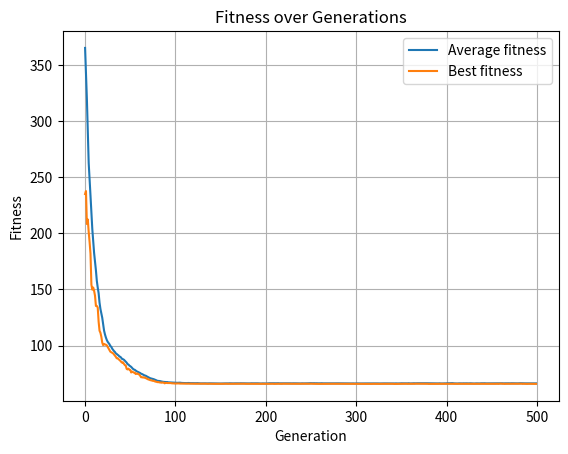

Recreate this plot in Python.
import random
import copy
import matplotlib.pyplot as plt # type: ignore -- matplotlib is installed and works, but mypy doesn't know that

import math

offspring = []

N = 20
P = 50
MUTRATE = 1 / N
GENERATIONS = 500

MIN = -5.12
MAX = 5.12
MUTSTEP = 0.05

def maxGenes(x):
    N = len(x)
    return 10 * N + math.fsum(
        gene**2 - 10 * math.cos(2 * math.pi * gene)
        for gene in x
    )

class individual:
    def __init__(self):
        self.gene = [0] * N
        self.fitness = 0

population = []

for x in range(0, P):
    tempgene = []
    for y in range(0, N):
        tempgene.append(random.uniform(MIN, MAX))

    newind = individual()
    newind.gene = tempgene.copy()
    population.append(newind)

def test_function(ind):
    return maxGenes(ind.gene)


# Store fitness results for the graph
average_fitness = []
best_fitness = []

for generation in range(GENERATIONS):
    offspring = []

    for ind in population:
        ind.fitness = test_function(ind)

    average_fitness.append(
        sum(ind.fitness for ind in population) / P
    )
    best_fitness.append(
        min(ind.fitness for ind in population)
    )

    # Selection
    for i in range(0, P):
        parent1 = random.randint(0, P-1)
        off1 = copy.deepcopy(population[parent1])
        parent2 = random.randint(0, P-1)
        off2 = copy.deepcopy(population[parent2])

        if off1.fitness < off2.fitness:
            offspring.append(off1)
        else:
            offspring.append(off2)

    # Crossover
    toff1 = individual()
    toff2 = individual()
    temp = individual()

    for i in range(0, P, 2):
        toff1 = copy.deepcopy(offspring[i])
        toff2 = copy.deepcopy(offspring[i+1])
        temp = copy.deepcopy(offspring[i])

        crosspoint = random.randint(1, N)

        for j in range(crosspoint, N):
            toff1.gene[j] = toff2.gene[j]
            toff2.gene[j] = temp.gene[j]

        offspring[i] = copy.deepcopy(toff1)
        offspring[i+1] = copy.deepcopy(toff2)

    # Mutation
    for i in range( 0, P ):
        newind = individual();
        newind.gene = []

        for j in range( 0, N ):
            gene = offspring[i].gene[j]
            mutprob = random.random()

            if mutprob < MUTRATE:
                alter = random.uniform(-MUTSTEP,MUTSTEP)
                gene = gene + alter
                if gene > MAX:
                    gene = MAX
                if gene < MIN:
                    gene = MIN

            newind.gene.append(gene)
        offspring[i] = copy.deepcopy(newind)

    # Update population for the next generation
    population = copy.deepcopy(offspring)

    print(f"Generation {generation + 1}: Average Fitness = {average_fitness[-1]}, Best Fitness = {best_fitness[-1]}")


# Plot the fitness results
plt.plot(average_fitness, label="Average fitness")
plt.plot(best_fitness, label="Best fitness")

plt.xlabel("Generation")
plt.ylabel("Fitness")
plt.title("Fitness over Generations")
plt.legend()
plt.grid(True)
plt.show()
